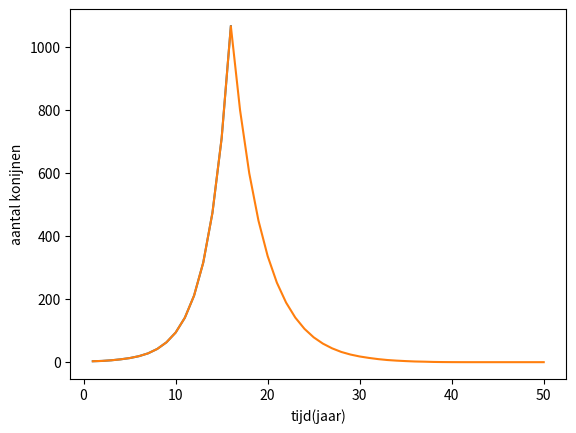

Reproduce this figure in Python.
t = 0
konijnen = 2 # laten we beginnen met 2 konijnen, voor het gemak een mannetje en een vrouwtje. In de rest van dit model negeren we het geslacht van konijnen, dat is niet belangrijk.

while konijnen < 1000: # we stoppen na 1000 konijnen.
  konijnen = konijnen + int(konijnen/2) # iedere twee konijnen krijgen ieder jaar een jong erbij. int() gebruiken om alleen hele konijnen te tellen, ze kunnen geen halve baby krijgen
  t = t + 1 #de tijd verloopt in jaren
  print(konijnen)

t = 0
konijnen = 2
tijd = [] #dit wordt de lijst waarin we het jaartal opslaan
aantal = [] #dit wordt de lijst waarin we het aantal konijnen opslaan



while konijnen < 1000: # we stoppen na 1000 konijnen.
  konijnen = konijnen + int(konijnen/2) # iedere twee konijnen krijgen ieder jaar een jong erbij. int() gebruiken om alleen hele konijnen te tellen, ze kunnen geen halve baby krijgen
  t = t + 1 #de tijd verloopt in jaren
  tijd.append(t)
  aantal.append(konijnen)
  print(tijd,aantal)

from matplotlib import pyplot as plt #we halen even een bibliotheek op (net als bij Arduino) die helpt bij het tekenen van grafieken
plt.plot(tijd,aantal)
plt.xlabel("tijd (jaar)")
plt.ylabel("aantal konijnen")

#copy paste het complete model hieronder en kijk eens wat er gebeurt als je de diverse waarden aanpast.

from matplotlib import pyplot as plt
t = 0
konijnen = 2
voedsel = 1000
tijd = []
aantal = []

while t < 50: #we willen nu 50 jaar lang de populatie volgen
  konijnen = konijnen + int(konijnen/2)
  voedsel = voedsel + 200 #dit is hoeveelheid die jaarlijks groeit
  voedsel = voedsel - konijnen #dit is wat de konijnen opeten
  if voedsel < 0:
    konijnen = konijnen / 2 #de helft gaat dood, dit kan natuurlijk realistischer! Pas maar aan!
  t = t + 1
  tijd.append(t)
  aantal.append(konijnen)
  print(konijnen,voedsel) # het helpt om ook de getallen te zien, zodat je de grafiek beter begrijpt

plt.plot(tijd,aantal)
plt.xlabel("tijd(jaar)")
plt.ylabel("aantal konijnen")


# maak hier je model